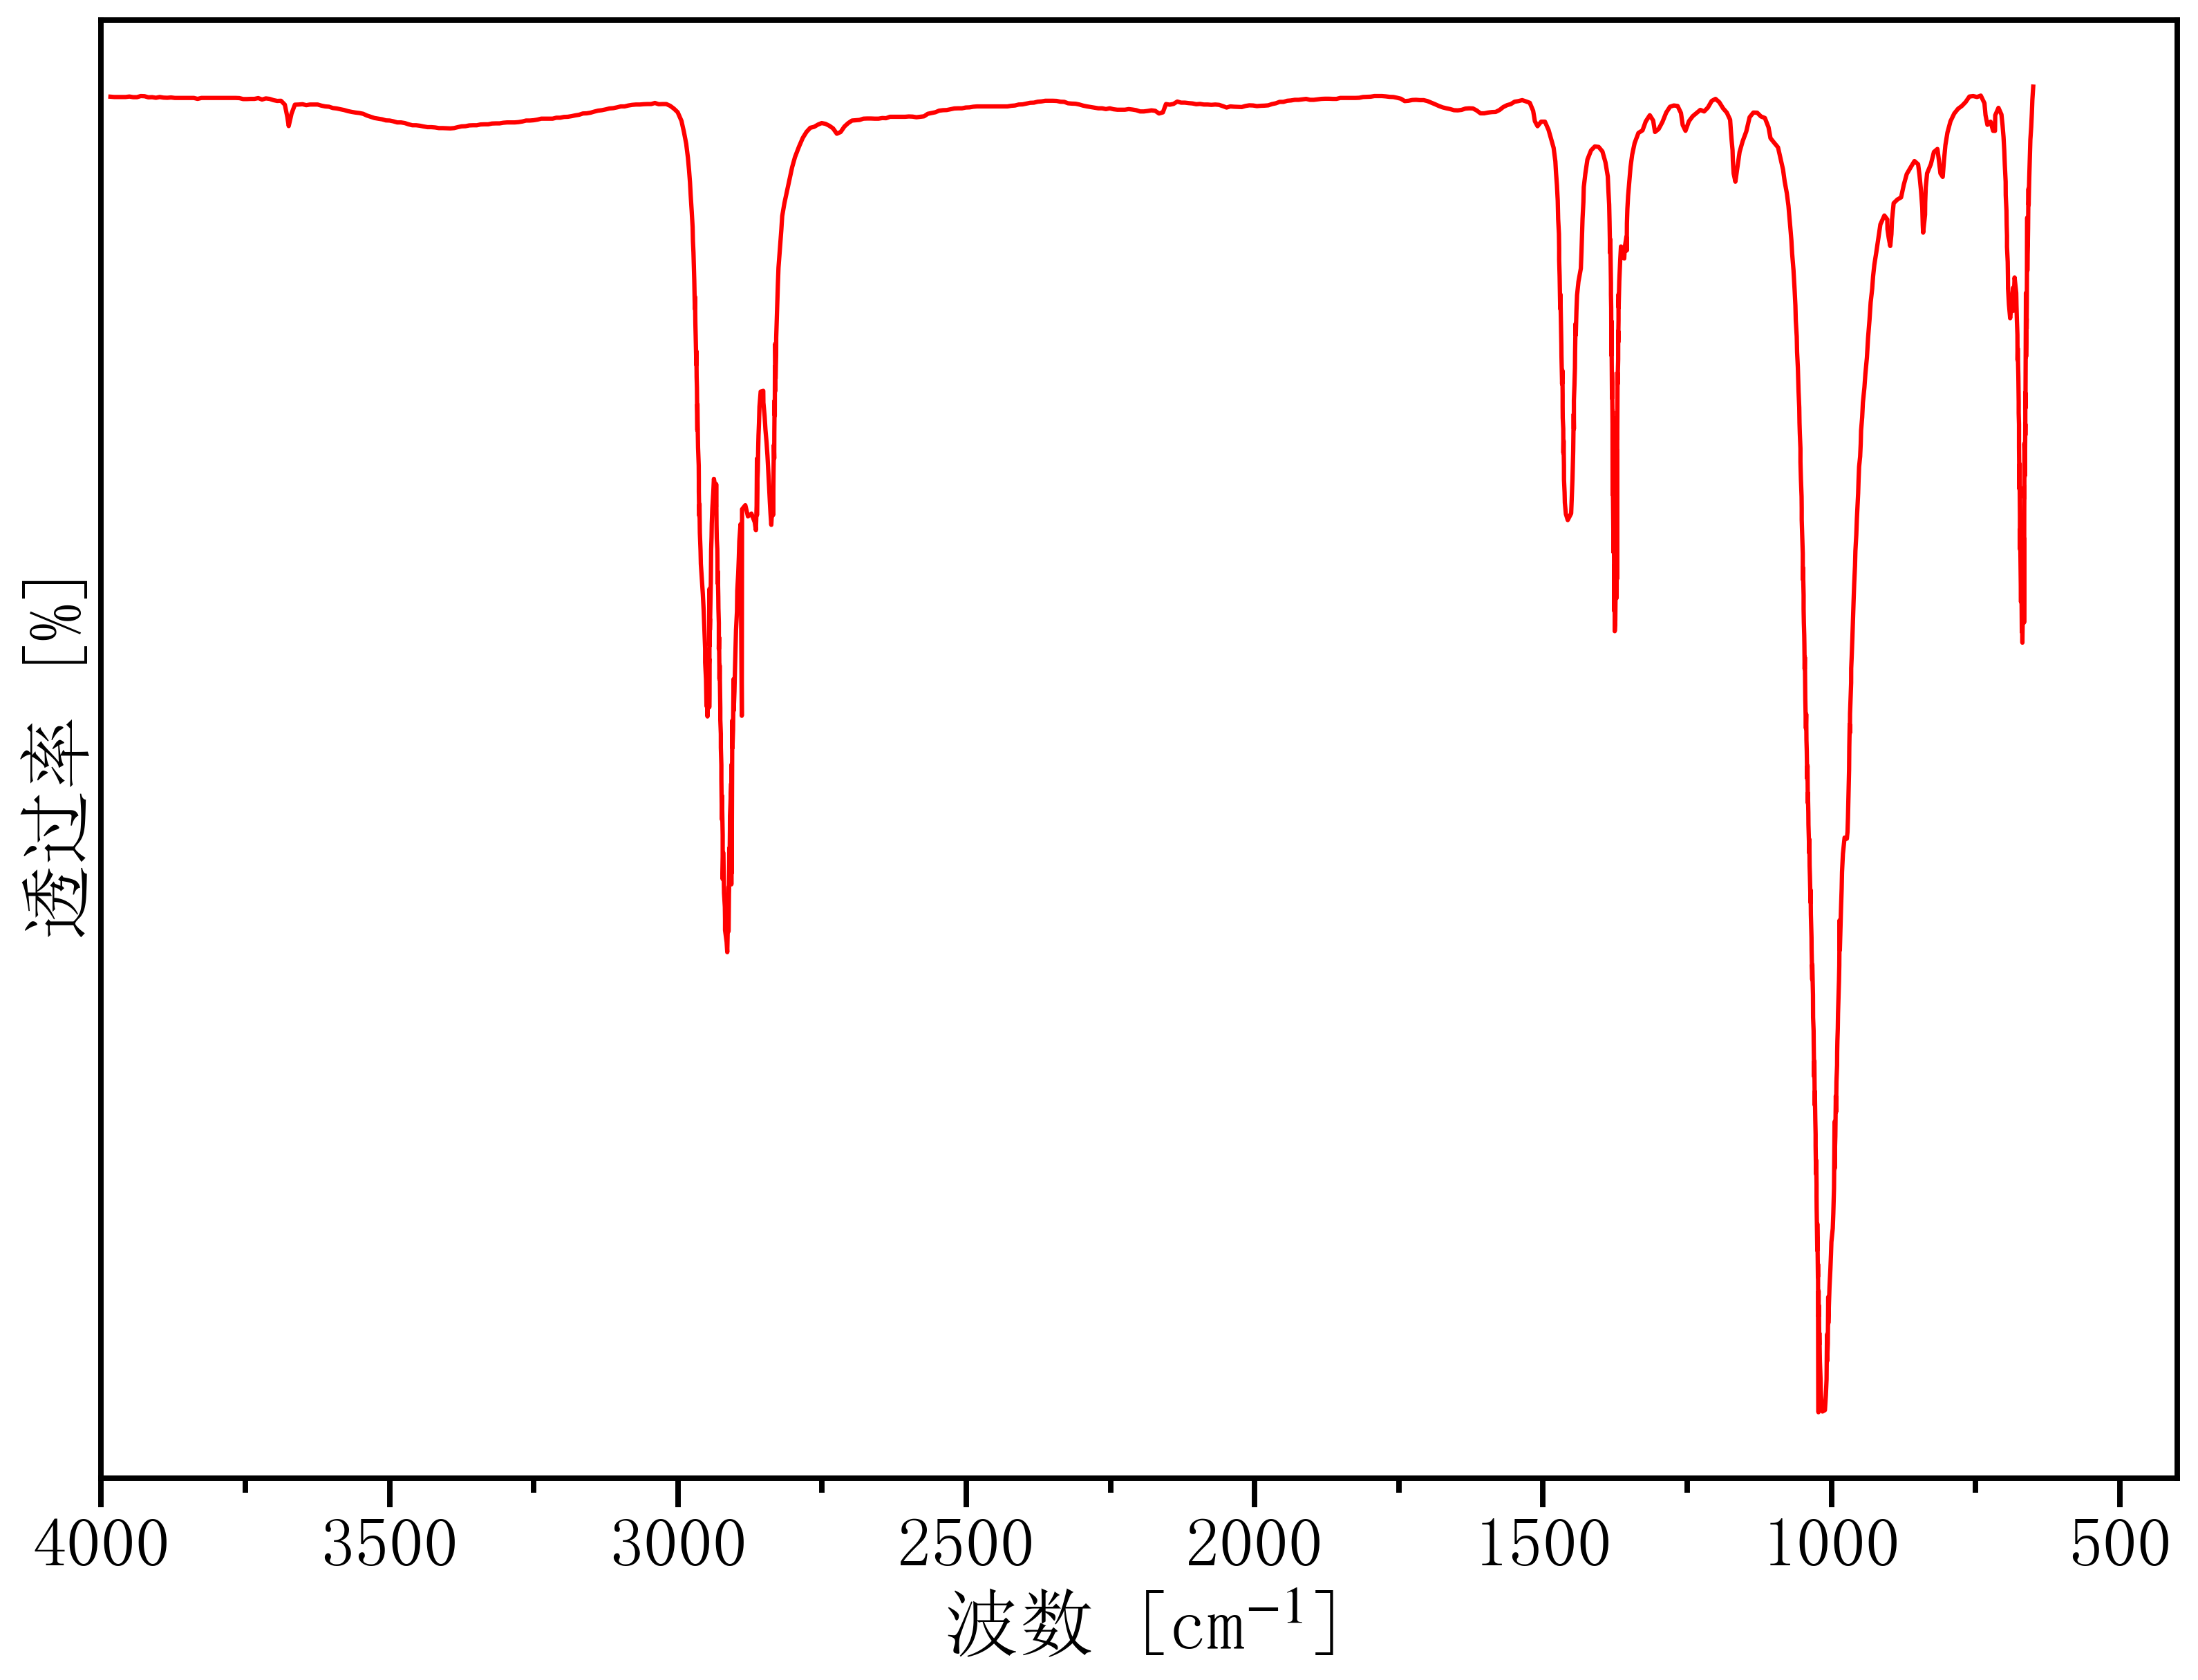

Values plotted in this chart, from the file beside it:
3990.4368115297925, 96.62532560942421
3984, 96.6
3977, 96.58
3971, 96.58
3964, 96.58
3958, 96.58
3951, 96.61
3944, 96.57
3938, 96.57
3931, 96.65
3925, 96.64
3918, 96.56
3912, 96.57
3905, 96.52
3898, 96.58
3892, 96.54
3885, 96.52
3879, 96.55
3872, 96.51
3866, 96.51
3859, 96.51
3852, 96.51
3846, 96.51
3839, 96.51
3833, 96.45
3826, 96.51
3820, 96.51
3813, 96.51
3806, 96.51
3800, 96.51
3793, 96.51
3787, 96.51
3780, 96.51
3774, 96.51
3767, 96.51
3760, 96.5
3754, 96.44
3747, 96.44
3741, 96.45
3734, 96.45
3728, 96.5
3721, 96.4
3714, 96.48
3708, 96.45
3701, 96.36
3695, 96.3
3688, 96.31
3682, 96.03
3677, 95.17
3675, 94.51
3670, 95.4
3664, 96.03
3657, 96.04
3651, 96.07
3644, 96
3638, 96.04
3631, 96.04
3625, 96.04
3618, 95.97
3611, 95.91
3605, 95.89
... 978 more rows
